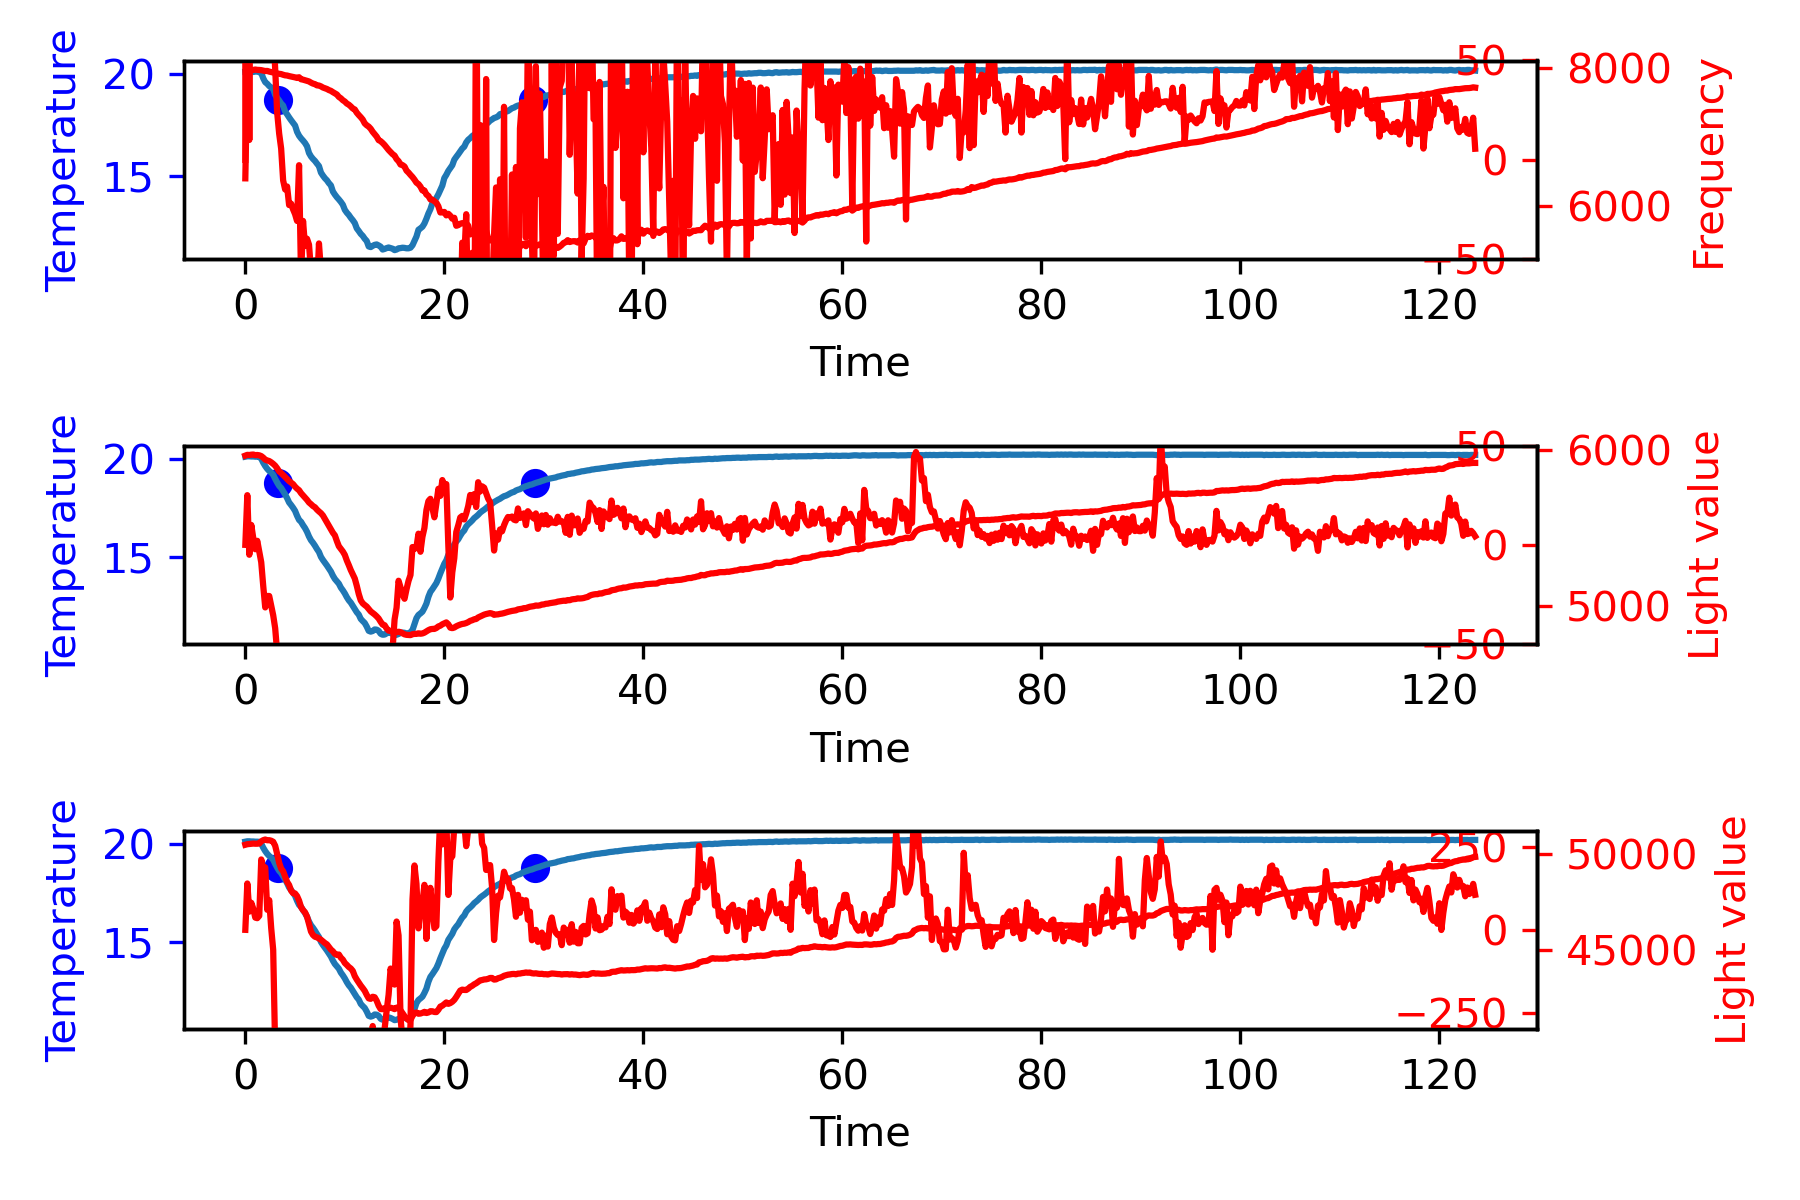

Data behind this chart, as committed beside it:
20.11, 20.11, 20.11, 20.12, 20.10, 20.12, 0.00, 91.87, 91.91, 93.86, 101217.00, 0.00, 0.00, 0.00, 0.00, 0.00, 50467.00, 5967.00, 6398.00
20.11, 20.13, 20.12, 20.12, 20.16, 20.12, 0.00, 91.87, 91.89, 93.93, 101215, 0.27, 0.03, 2.05, -0.01, 2.35, 50495, 5972, 7971
20.11, 20.13, 20.11, 20.13, 20.14, 20.12, 0.00, 91.86, 91.93, 93.93, 101216, 0.27, 0.08, 0.00, -0.01, 0.36, 50506, 5971, 7973
20.11, 20.12, 20.11, 20.12, 20.12, 20.11, 0.00, 91.85, 91.91, 93.92, 101213, 0.04, 0.11, -1.76, -0.00, 0.00, 50516, 5973, 7970
20.11, 20.12, 20.10, 20.12, 20.12, 20.12, 0.00, 91.86, 91.90, 93.92, 101214, 0.08, 0.13, 0.29, -0.00, 0.50, 50527, 5974, 7970
20.11, 20.11, 20.12, 20.12, 20.12, 20.10, 0.00, 91.84, 91.91, 93.91, 101213, 0.00, 0.13, -0.59, 0.00, 0.00, 50520, 5970, 7976
19.95, 20.11, 20.12, 20.11, 20.12, 20.11, 0.00, 91.84, 91.88, 93.91, 101215, 3.20, 0.45, 24.00, -0.16, 27.65, 50521, 5971, 7971
19.79, 20.10, 20.09, 20.09, 20.12, 20.10, 0.00, 91.84, 91.90, 93.90, 101216, 6.17, 1.39, 22.24, -0.31, 29.80, 50532, 5969, 7970
19.63, 20.01, 20.05, 20.03, 20.06, 19.88, 0.00, 91.84, 91.91, 93.89, 101215, 7.49, 2.75, 9.94, -0.37, 20.18, 50644, 5964, 7967
19.47, 19.80, 19.79, 19.91, 19.80, 19.68, 0.00, 91.85, 91.89, 93.90, 101215, 6.47, 4.15, -7.64, -0.32, 2.98, 50703, 5954, 7961
19.31, 19.63, 19.60, 19.79, 19.63, 19.49, 0.00, 91.82, 91.88, 93.92, 101218, 6.31, 5.43, -1.20, -0.32, 10.55, 50737, 5941, 7954
19.15, 19.49, 19.52, 19.54, 19.52, 19.41, 0.00, 91.79, 91.86, 93.94, 101213, 6.82, 6.74, 3.79, -0.34, 17.34, 50699, 5936, 7956
18.99, 19.38, 19.41, 19.46, 19.37, 19.28, 0.00, 91.81, 91.83, 93.97, 101216, 7.79, 8.20, 7.30, -0.39, 23.29, 50703, 5932, 7946
18.83, 19.30, 19.34, 19.38, 19.28, 19.18, 0.00, 91.80, 91.85, 94.00, 101216, 9.27, 9.91, 11.11, -0.46, 30.29, 50676, 5924, 7939
18.67, 19.19, 19.27, 19.19, 19.19, 19.10, 0.00, 91.78, 91.86, 94.02, 101216, 10.25, 11.86, 7.30, -0.51, 29.41, 50621, 5914, 7933
18.51, 18.98, 18.98, 19.09, 19.05, 18.80, 0.00, 91.79, 91.84, 94.05, 101218, 9.30, 13.82, -7.05, -0.47, 16.07, 50415, 5902, 7928
18.35, 18.79, 18.83, 18.94, 18.77, 18.63, 0.00, 91.78, 91.83, 94.08, 101216, 8.75, 15.62, -4.13, -0.44, 20.25, 49988, 5885, 7920
18.19, 18.62, 18.70, 18.65, 18.65, 18.50, 0.00, 91.76, 91.83, 94.11, 101218, 8.60, 17.36, -1.20, -0.43, 24.76, 49536, 5865, 7914
18.03, 18.51, 18.55, 18.55, 18.56, 18.39, 0.00, 91.76, 91.83, 94.16, 101215, 9.61, 19.18, 7.59, -0.48, 36.38, 49235, 5855, 7910
17.87, 18.35, 18.45, 18.45, 18.33, 18.18, 0.00, 91.77, 91.84, 94.19, 101214, 9.57, 21.09, -0.32, -0.48, 30.34, 49095, 5842, 7900
17.71, 18.18, 18.16, 18.32, 18.19, 18.03, 0.00, 91.75, 91.84, 94.22, 101216, 9.25, 22.98, -2.37, -0.46, 29.86, 48820, 5829, 7892
17.55, 17.99, 18.02, 18.05, 18.04, 17.84, 0.00, 91.73, 91.85, 94.26, 101210, 8.74, 24.78, -3.83, -0.44, 29.68, 48544, 5817, 7889
17.39, 17.77, 17.87, 17.91, 17.73, 17.55, 0.00, 91.77, 91.84, 94.30, 101219, 7.45, 26.39, -9.69, -0.37, 24.15, 48384, 5803, 7881
17.23, 17.64, 17.73, 17.79, 17.62, 17.45, 0.00, 91.77, 91.89, 94.34, 101220, 8.22, 27.96, 5.84, -0.41, 42.02, 48096, 5793, 7875
17.07, 17.50, 17.60, 17.55, 17.50, 17.34, 0.00, 91.76, 91.88, 94.37, 101217, 8.50, 29.63, 2.03, -0.42, 40.16, 47963, 5783, 7869
16.91, 17.34, 17.47, 17.41, 17.24, 17.22, 0.00, 91.77, 91.88, 94.41, 101217, 8.45, 31.33, -0.32, -0.42, 39.46, 47946, 5767, 7862
16.75, 17.09, 17.16, 17.27, 17.05, 16.90, 0.00, 91.79, 91.92, 94.45, 101220, 6.77, 32.85, -12.62, -0.34, 27.00, 47813, 5754, 7854
16.59, 16.88, 16.97, 16.95, 16.89, 16.73, 0.00, 91.80, 91.93, 94.49, 101220, 5.83, 34.11, -7.05, -0.29, 32.89, 47579, 5744, 7864
16.43, 16.78, 16.84, 16.83, 16.79, 16.64, 0.00, 91.81, 91.96, 94.53, 101219, 6.84, 35.38, 7.59, -0.34, 49.81, 47242, 5725, 7835
16.27, 16.61, 16.73, 16.73, 16.54, 16.43, 0.00, 91.84, 91.99, 94.57, 101220, 6.68, 36.73, -1.20, -0.33, 42.22, 47086, 5711, 7829
16.11, 16.46, 16.61, 16.59, 16.39, 16.26, 0.00, 91.83, 92.00, 94.61, 101223, 6.95, 38.09, 2.03, -0.35, 47.07, 46971, 5698, 7821
15.95, 16.27, 16.45, 16.32, 16.22, 16.09, 0.00, 91.87, 92.02, 94.64, 101217, 6.29, 39.42, -5.00, -0.31, 40.70, 46753, 5682, 7812
15.79, 16.03, 16.12, 16.16, 15.94, 15.91, 0.00, 91.88, 92.06, 94.67, 101221, 4.80, 40.53, -11.16, -0.24, 34.17, 46371, 5665, 7803
15.63, 15.84, 15.95, 15.99, 15.78, 15.64, 0.00, 91.90, 92.08, 94.72, 101220, 4.17, 41.42, -4.71, -0.21, 40.88, 45977, 5654, 7786
15.47, 15.71, 15.83, 15.75, 15.67, 15.57, 0.00, 91.92, 92.11, 94.75, 101219, 4.64, 42.30, 3.49, -0.23, 50.43, 45801, 5642, 7772
15.31, 15.56, 15.73, 15.63, 15.42, 15.47, 0.00, 91.96, 92.17, 94.77, 101218, 5.02, 43.27, 2.91, -0.25, 51.20, 45708, 5634, 7764
15.15, 15.39, 15.60, 15.52, 15.27, 15.18, 0.00, 91.96, 92.20, 94.80, 101223, 4.75, 44.25, -2.07, -0.24, 46.92, 45678, 5619, 7746
14.99, 15.24, 15.48, 15.38, 15.10, 15.02, 0.00, 92.00, 92.23, 94.82, 101220, 5.02, 45.22, 2.03, -0.25, 52.27, 45619, 5607, 7744
14.83, 14.99, 15.16, 15.09, 14.83, 14.89, 0.00, 92.00, 92.26, 94.85, 101221, 3.18, 46.04, -13.79, -0.16, 35.43, 45554, 5596, 7732
14.67, 14.83, 15.01, 14.94, 14.66, 14.72, 0.00, 92.03, 92.27, 94.87, 101218, 3.17, 46.68, -0.02, -0.16, 49.83, 45465, 5581, 7715
14.51, 14.69, 14.88, 14.80, 14.55, 14.54, 0.00, 92.07, 92.31, 94.88, 101218, 3.56, 47.35, 2.91, -0.18, 53.82, 45382, 5559, 7704
14.35, 14.55, 14.78, 14.57, 14.45, 14.42, 0.00, 92.07, 92.37, 94.91, 101218, 4.03, 48.11, 3.49, -0.20, 55.63, 45315, 5536, 7694
14.19, 14.40, 14.64, 14.47, 14.22, 14.27, 0.00, 92.11, 92.41, 94.93, 101217, 4.10, 48.92, 0.56, -0.21, 53.59, 45178, 5516, 7678
14.03, 14.24, 14.53, 14.31, 14.10, 14.01, 0.00, 92.13, 92.42, 94.94, 101216, 4.10, 49.74, -0.02, -0.20, 53.82, 45046, 5492, 7667
13.87, 14.03, 14.23, 14.03, 13.94, 13.91, 0.00, 92.16, 92.44, 94.97, 101217, 3.04, 50.46, -7.93, -0.15, 45.57, 44956, 5470, 7648
13.71, 13.86, 14.08, 13.90, 13.69, 13.78, 0.00, 92.17, 92.47, 94.99, 101217, 2.96, 51.06, -0.61, -0.15, 53.41, 44824, 5453, 7631
13.55, 13.74, 13.95, 13.80, 13.55, 13.66, 0.00, 92.18, 92.50, 95.02, 101219, 3.74, 51.73, 5.84, -0.19, 61.30, 44768, 5416, 7614
13.39, 13.62, 13.84, 13.70, 13.46, 13.47, 0.00, 92.24, 92.55, 95.06, 101220, 4.48, 52.55, 5.54, -0.22, 62.57, 44789, 5383, 7579
13.23, 13.42, 13.72, 13.44, 13.19, 13.32, 0.00, 92.25, 92.59, 95.09, 101218, 3.65, 53.36, -6.18, -0.18, 50.84, 44627, 5366, 7559
13.07, 13.28, 13.58, 13.33, 13.05, 13.15, 0.00, 92.28, 92.61, 95.12, 101220, 4.04, 54.13, 2.91, -0.20, 61.08, 44523, 5349, 7531
12.91, 13.12, 13.33, 13.20, 12.93, 13.02, 0.00, 92.30, 92.65, 95.14, 101219, 4.12, 54.95, 0.56, -0.21, 59.63, 44350, 5327, 7512
12.75, 12.93, 13.19, 12.95, 12.81, 12.78, 0.00, 92.33, 92.66, 95.16, 101221, 3.61, 55.72, -3.83, -0.18, 55.49, 44252, 5291, 7483
12.59, 12.77, 13.08, 12.81, 12.55, 12.63, 0.00, 92.35, 92.72, 95.16, 101222, 3.49, 56.43, -0.90, -0.17, 59.01, 44144, 5261, 7466
12.43, 12.65, 12.94, 12.70, 12.44, 12.55, 0.00, 92.36, 92.74, 95.17, 101218, 4.42, 57.22, 7.01, -0.22, 68.65, 44066, 5229, 7441
12.27, 12.49, 12.82, 12.49, 12.32, 12.33, 0.00, 92.41, 92.77, 95.19, 101218, 4.34, 58.10, -0.61, -0.22, 61.83, 43942, 5202, 7411
12.11, 12.33, 12.68, 12.34, 12.09, 12.20, 0.00, 92.41, 92.83, 95.19, 101218, 4.30, 58.96, -0.32, -0.21, 62.94, 43672, 5175, 7397
11.95, 12.16, 12.42, 12.21, 11.95, 12.07, 0.00, 92.43, 92.85, 95.19, 101219, 4.18, 59.81, -0.90, -0.21, 63.08, 43493, 5128, 7350
11.79, 12.04, 12.29, 12.11, 11.83, 11.91, 0.00, 92.48, 92.86, 95.21, 101221, 4.84, 60.71, 4.96, -0.24, 70.50, 43337, 5075, 7316
11.63, 11.82, 12.15, 11.89, 11.61, 11.65, 0.00, 92.53, 92.92, 95.22, 101215, 3.82, 61.57, -7.64, -0.19, 57.75, 43184, 5034, 7285
11.47, 11.71, 12.05, 11.76, 11.48, 11.55, 0.00, 92.51, 92.94, 95.24, 101213, 4.71, 62.43, 6.71, -0.24, 73.86, 43051, 5015, 7250
11.31, 11.61, 11.91, 11.67, 11.36, 11.49, 0.00, 92.56, 93.01, 95.26, 101216, 5.92, 63.49, 9.06, -0.30, 78.47, 42908, 5004, 7195
... 558 more rows
